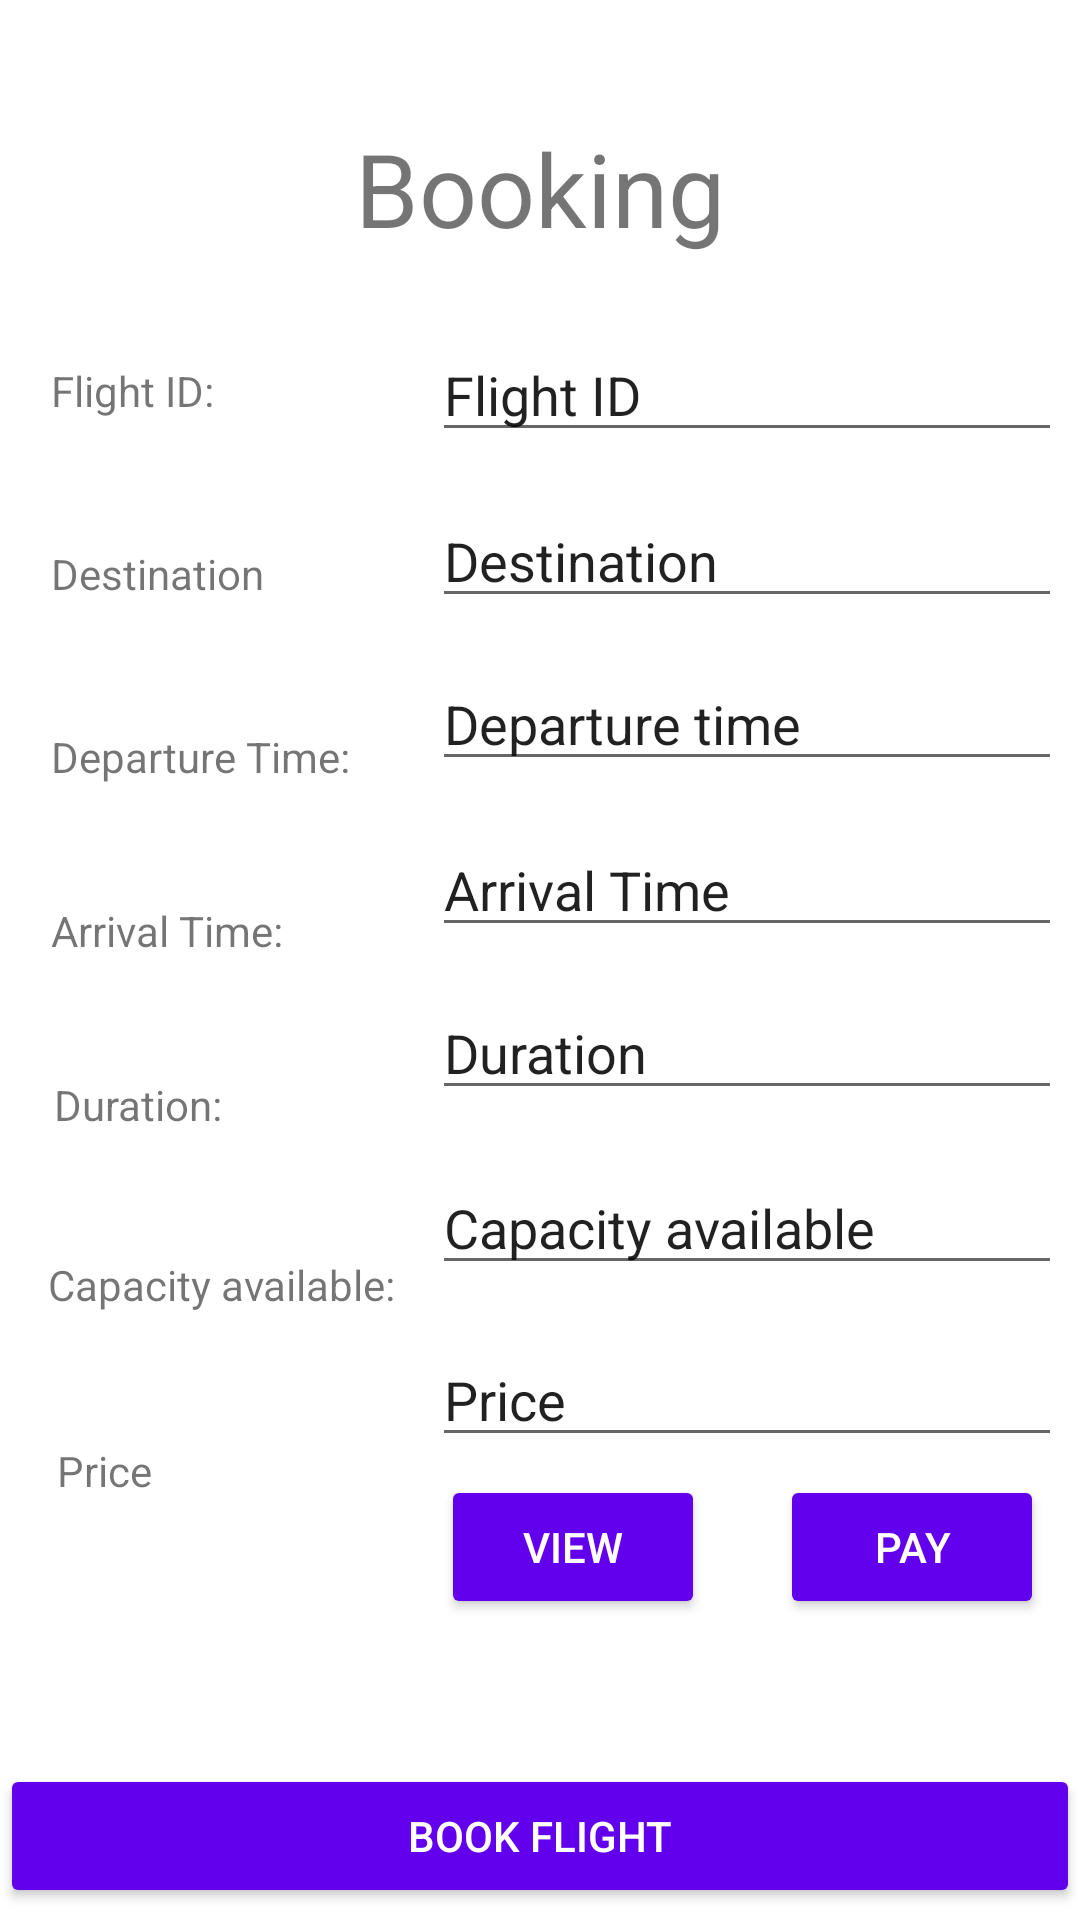

Write the Android layout XML for this screen, with the resource values it uses.
<!-- AndroidManifest.xml: application theme Theme.ITJAproject -->
<!-- res/layout/activity_flightdetail.xml -->
<?xml version="1.0" encoding="utf-8"?>
<androidx.constraintlayout.widget.ConstraintLayout xmlns:android="http://schemas.android.com/apk/res/android"
    xmlns:app="http://schemas.android.com/apk/res-auto"
    xmlns:tools="http://schemas.android.com/tools"
    android:layout_width="match_parent"
    android:layout_height="match_parent">

    <EditText
        android:id="@+id/efid"
        android:layout_width="wrap_content"
        android:layout_height="wrap_content"
        android:layout_marginTop="24dp"
        android:layout_marginEnd="6dp"
        android:ems="10"
        android:inputType="textPersonName"
        android:text="Flight ID"
        app:layout_constraintEnd_toEndOf="parent"
        app:layout_constraintTop_toBottomOf="@+id/textView12" />

    <EditText
        android:id="@+id/edest"
        android:layout_width="wrap_content"
        android:layout_height="wrap_content"
        android:layout_below="@+id/efid"

        android:layout_marginTop="14dp"
        android:layout_marginEnd="6dp"
        android:ems="10"
        android:inputType="textPersonName"
        android:text="Destination"
        app:layout_constraintEnd_toEndOf="parent"
        app:layout_constraintTop_toBottomOf="@+id/efid" />

    <EditText
        android:id="@+id/edtime"
        android:layout_width="wrap_content"
        android:layout_height="wrap_content"
        android:layout_below="@+id/edest"
        android:layout_marginTop="13dp"
        android:layout_marginEnd="6dp"
        android:ems="10"
        android:inputType="textPersonName"
        android:text="Departure time"
        app:layout_constraintEnd_toEndOf="parent"
        app:layout_constraintTop_toBottomOf="@+id/edest" />

    <EditText
        android:id="@+id/eatime"
        android:layout_width="wrap_content"
        android:layout_height="wrap_content"
        android:layout_marginTop="14dp"
        android:layout_marginEnd="6dp"
        android:ems="10"
        android:inputType="textPersonName"
        android:text="Arrival Time"
        app:layout_constraintEnd_toEndOf="parent"
        app:layout_constraintTop_toBottomOf="@+id/edtime" />

    <EditText
        android:id="@+id/eduration"
        android:layout_width="wrap_content"
        android:layout_height="wrap_content"
        android:layout_marginTop="13dp"
        android:layout_marginEnd="6dp"
        android:ems="10"
        android:inputType="textPersonName"
        android:text="Duration"
        app:layout_constraintEnd_toEndOf="parent"
        app:layout_constraintTop_toBottomOf="@+id/eatime" />

    <EditText
        android:id="@+id/ecapacity"
        android:layout_width="wrap_content"
        android:layout_height="wrap_content"
        android:layout_marginTop="17dp"
        android:layout_marginEnd="6dp"
        android:ems="10"
        android:inputType="textPersonName"
        android:text="Capacity available"
        app:layout_constraintEnd_toEndOf="parent"
        app:layout_constraintTop_toBottomOf="@+id/eduration" />

    <EditText
        android:id="@+id/eprice"
        android:layout_width="wrap_content"
        android:layout_height="wrap_content"
        android:layout_marginTop="16dp"
        android:layout_marginEnd="6dp"
        android:ems="10"
        android:inputType="textPersonName"
        android:text="Price"
        app:layout_constraintEnd_toEndOf="parent"
        app:layout_constraintTop_toBottomOf="@+id/ecapacity" />

    <TextView
        android:id="@+id/textView5"
        android:layout_width="wrap_content"
        android:layout_height="wrap_content"
        android:layout_marginStart="17dp"
        android:layout_marginTop="126dp"
        android:layout_marginBottom="126dp"
        android:text="Flight ID:"
        app:layout_constraintBottom_toBottomOf="@+id/edtime"
        app:layout_constraintStart_toStartOf="parent"
        app:layout_constraintTop_toTopOf="parent" />

    <TextView
        android:id="@+id/textView6"
        android:layout_width="wrap_content"
        android:layout_height="wrap_content"
        android:layout_marginStart="17dp"
        android:layout_marginTop="42dp"
        android:text="Destination"
        app:layout_constraintStart_toStartOf="parent"
        app:layout_constraintTop_toBottomOf="@+id/textView5" />

    <TextView
        android:id="@+id/textView7"
        android:layout_width="wrap_content"
        android:layout_height="wrap_content"
        android:layout_marginStart="17dp"
        android:layout_marginTop="42dp"
        android:text="Departure Time:"
        app:layout_constraintStart_toStartOf="parent"
        app:layout_constraintTop_toBottomOf="@+id/textView6" />

    <TextView
        android:id="@+id/textView8"
        android:layout_width="wrap_content"
        android:layout_height="wrap_content"
        android:layout_marginStart="17dp"
        android:layout_marginTop="39dp"
        android:text="Arrival Time:"
        app:layout_constraintStart_toStartOf="parent"
        app:layout_constraintTop_toBottomOf="@+id/textView7" />

    <TextView
        android:id="@+id/textView9"
        android:layout_width="wrap_content"
        android:layout_height="wrap_content"
        android:layout_marginStart="18dp"
        android:layout_marginTop="39dp"
        android:text="Duration:"
        app:layout_constraintStart_toStartOf="parent"
        app:layout_constraintTop_toBottomOf="@+id/textView8" />

    <TextView
        android:id="@+id/textView10"
        android:layout_width="wrap_content"
        android:layout_height="wrap_content"
        android:layout_marginStart="16dp"
        android:layout_marginTop="41dp"
        android:text="Capacity available:"
        app:layout_constraintStart_toStartOf="parent"
        app:layout_constraintTop_toBottomOf="@+id/textView9" />

    <TextView
        android:id="@+id/textView11"
        android:layout_width="wrap_content"
        android:layout_height="wrap_content"

        android:layout_marginStart="19dp"
        android:layout_marginTop="43dp"
        android:text="Price"
        app:layout_constraintStart_toStartOf="parent"
        app:layout_constraintTop_toBottomOf="@+id/textView10" />

    <TextView
        android:id="@+id/textView12"
        android:layout_width="wrap_content"
        android:layout_height="wrap_content"
        android:layout_centerHorizontal="true"
        android:layout_marginTop="40dp"
        android:text="Booking"
        android:textSize="34dp"
        app:layout_constraintEnd_toEndOf="parent"
        app:layout_constraintStart_toStartOf="parent"
        app:layout_constraintTop_toTopOf="parent" />

    <Button
        android:id="@+id/button"
        android:layout_width="0dp"
        android:layout_height="wrap_content"
        android:layout_below="@id/eprice"
        android:layout_alignParentBottom="true"
        android:layout_centerHorizontal="true"
        android:layout_marginBottom="4dp"
        android:backgroundTint="@color/purple_500"
        android:ems="10"

        android:text="Book Flight"
        android:textColor="@color/white"
        app:layout_constraintBottom_toBottomOf="parent"
        app:layout_constraintEnd_toEndOf="parent"
        app:layout_constraintStart_toStartOf="parent" />

    <Button
        android:id="@+id/button2"
        android:layout_width="wrap_content"
        android:layout_height="wrap_content"
        android:layout_marginStart="3dp"
        android:layout_marginTop="6dp"
        android:backgroundTint="@color/purple_500"
        android:text="View"
        android:textColor="@color/white"
        app:layout_constraintStart_toStartOf="@+id/eprice"
        app:layout_constraintTop_toBottomOf="@+id/eprice" />

    <Button
        android:id="@+id/button3"
        android:layout_width="wrap_content"
        android:layout_height="wrap_content"
        android:layout_marginTop="6dp"
        android:layout_marginEnd="12dp"
        android:text="Pay"
        android:backgroundTint="@color/purple_500"
        android:textColor="@color/white"
        app:layout_constraintEnd_toEndOf="parent"
        app:layout_constraintTop_toBottomOf="@+id/eprice" />" />
</androidx.constraintlayout.widget.ConstraintLayout>
<!-- resources referenced by this layout -->
<resources>
  <style name="Theme.ITJAproject" parent="Theme.MaterialComponents.DayNight.DarkActionBar">
          
          <item name="colorPrimary">@color/purple_500</item>
          <item name="colorPrimaryVariant">@color/purple_700</item>
          <item name="colorOnPrimary">@color/white</item>
          
          <item name="colorSecondary">@color/teal_200</item>
          <item name="colorSecondaryVariant">@color/teal_700</item>
          <item name="colorOnSecondary">@color/black</item>
  
          
          <item name="android:statusBarColor" tools:targetApi="l">?attr/colorPrimaryVariant</item>
          
      </style>
  <!-- not gathered from this repository: default colours our renderer supplied (Android Studio template values) -->
  <color name="purple_500">#FF6200EE</color>
  <color name="purple_700">#FF3700B3</color>
  <color name="teal_200">#FF03DAC5</color>
  <color name="teal_700">#FF018786</color>
  <color name="black">#FF000000</color>
  <color name="white">#FFFFFFFF</color>
</resources>
